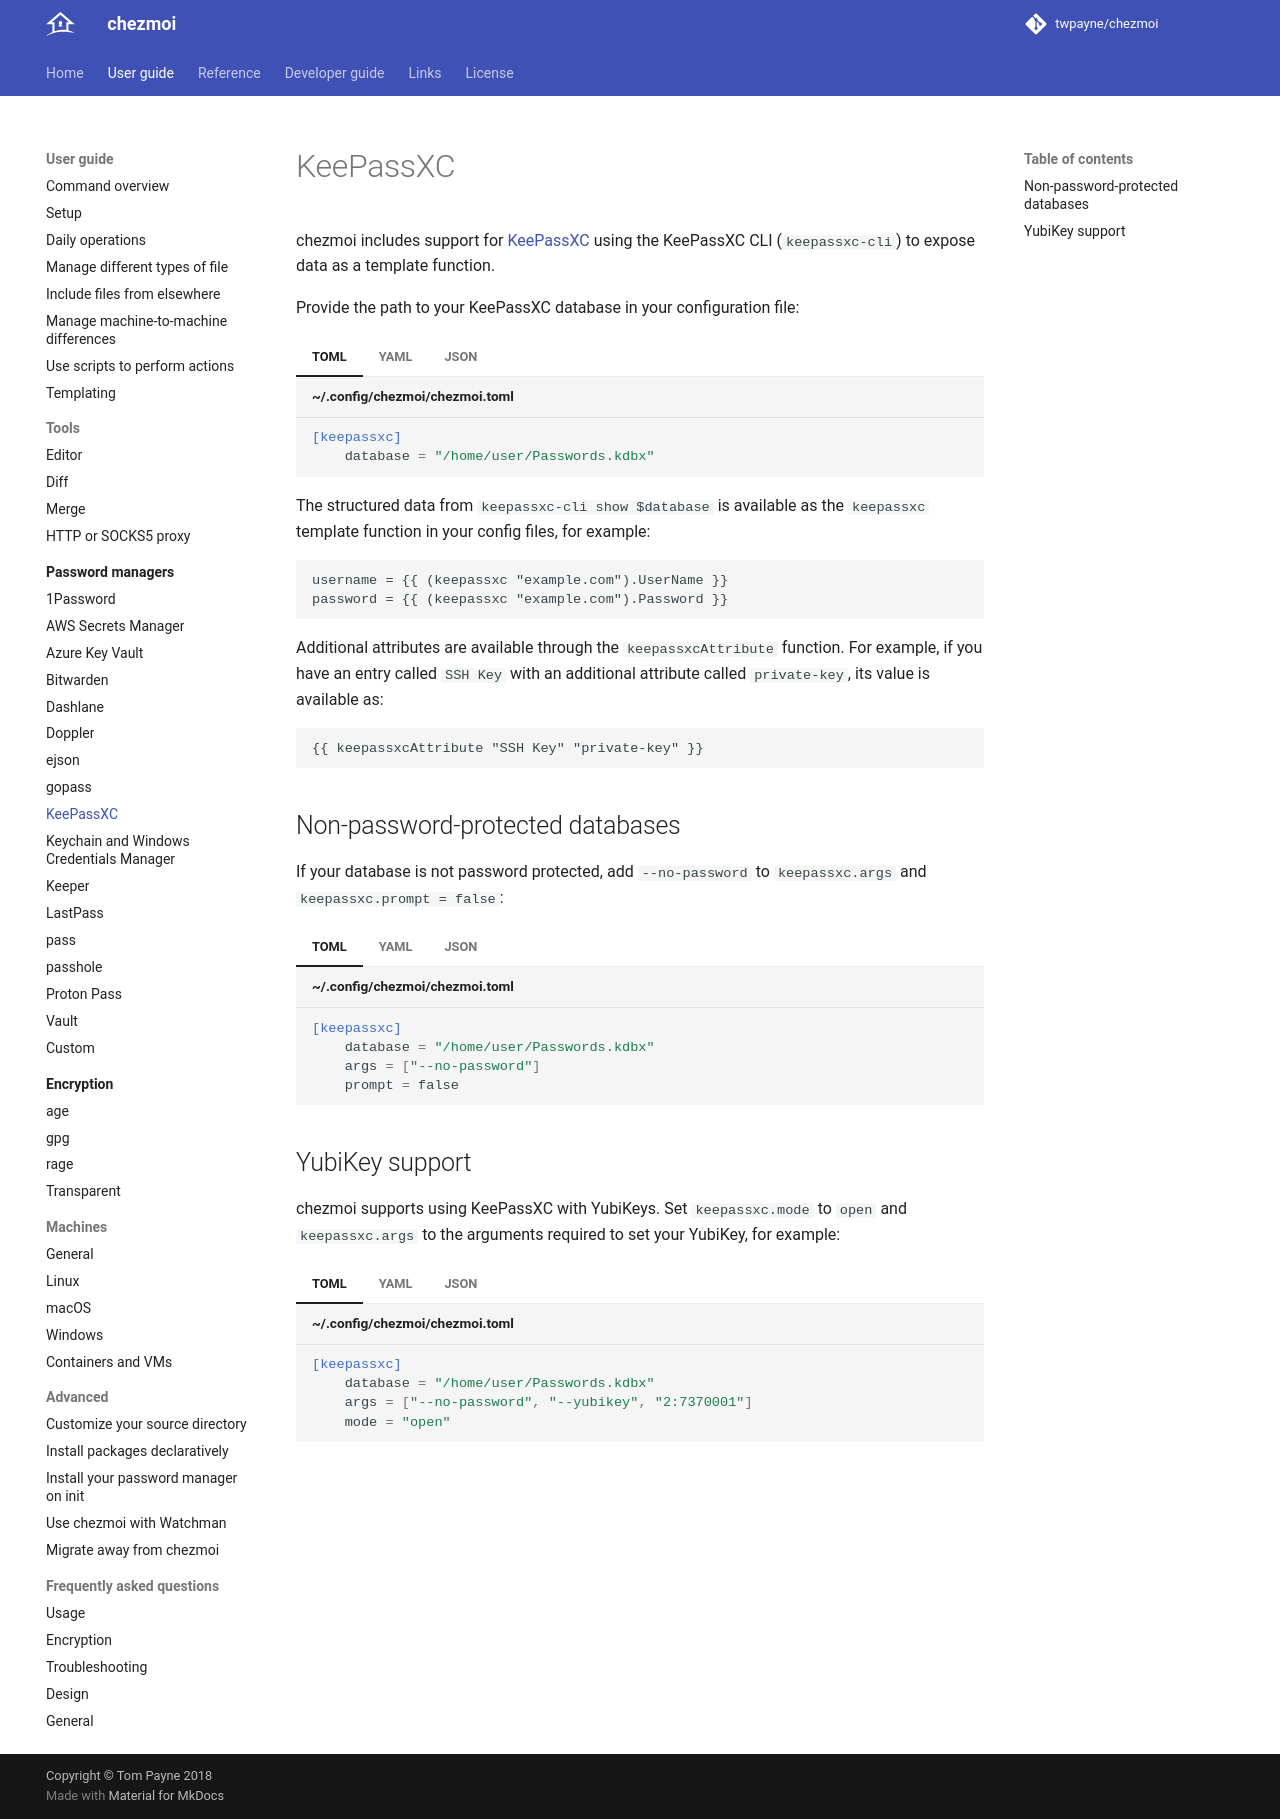

repository: twpayne/chezmoi · page: user-guide/password-managers/keepassxc/index.html · generator: mkdocs

# KeePassXC

chezmoi includes support for [KeePassXC][keepassxc] using the KeePassXC CLI
(`keepassxc-cli`) to expose data as a template function.

Provide the path to your KeePassXC database in your configuration file:

<!-- example-formats -->
```toml title="~/.config/chezmoi/chezmoi.toml"
[keepassxc]
    database = "/home/user/Passwords.kdbx"
```
<!-- /example-formats -->

The structured data from `keepassxc-cli show $database` is available as the
`keepassxc` template function in your config files, for example:

```text
username = {{ (keepassxc "example.com").UserName }}
password = {{ (keepassxc "example.com").Password }}
```

Additional attributes are available through the `keepassxcAttribute` function.
For example, if you have an entry called `SSH Key` with an additional attribute
called `private-key`, its value is available as:

```text
{{ keepassxcAttribute "SSH Key" "private-key" }}
```

## Non-password-protected databases

If your database is not password protected, add `--no-password` to
`keepassxc.args` and `keepassxc.prompt = false`:

<!-- example-formats -->
```toml title="~/.config/chezmoi/chezmoi.toml"
[keepassxc]
    database = "/home/user/Passwords.kdbx"
    args = ["--no-password"]
    prompt = false
```
<!-- /example-formats -->

## YubiKey support

chezmoi supports using KeePassXC with YubiKeys. Set `keepassxc.mode` to `open`
and `keepassxc.args` to the arguments required to set your YubiKey, for example:

<!-- example-formats -->
```toml title="~/.config/chezmoi/chezmoi.toml"
[keepassxc]
    database = "/home/user/Passwords.kdbx"
    args = ["--no-password", "--yubikey", "2:7370001"]
    mode = "open"
```
<!-- /example-formats -->

[keepassxc]: https://keepassxc.org
